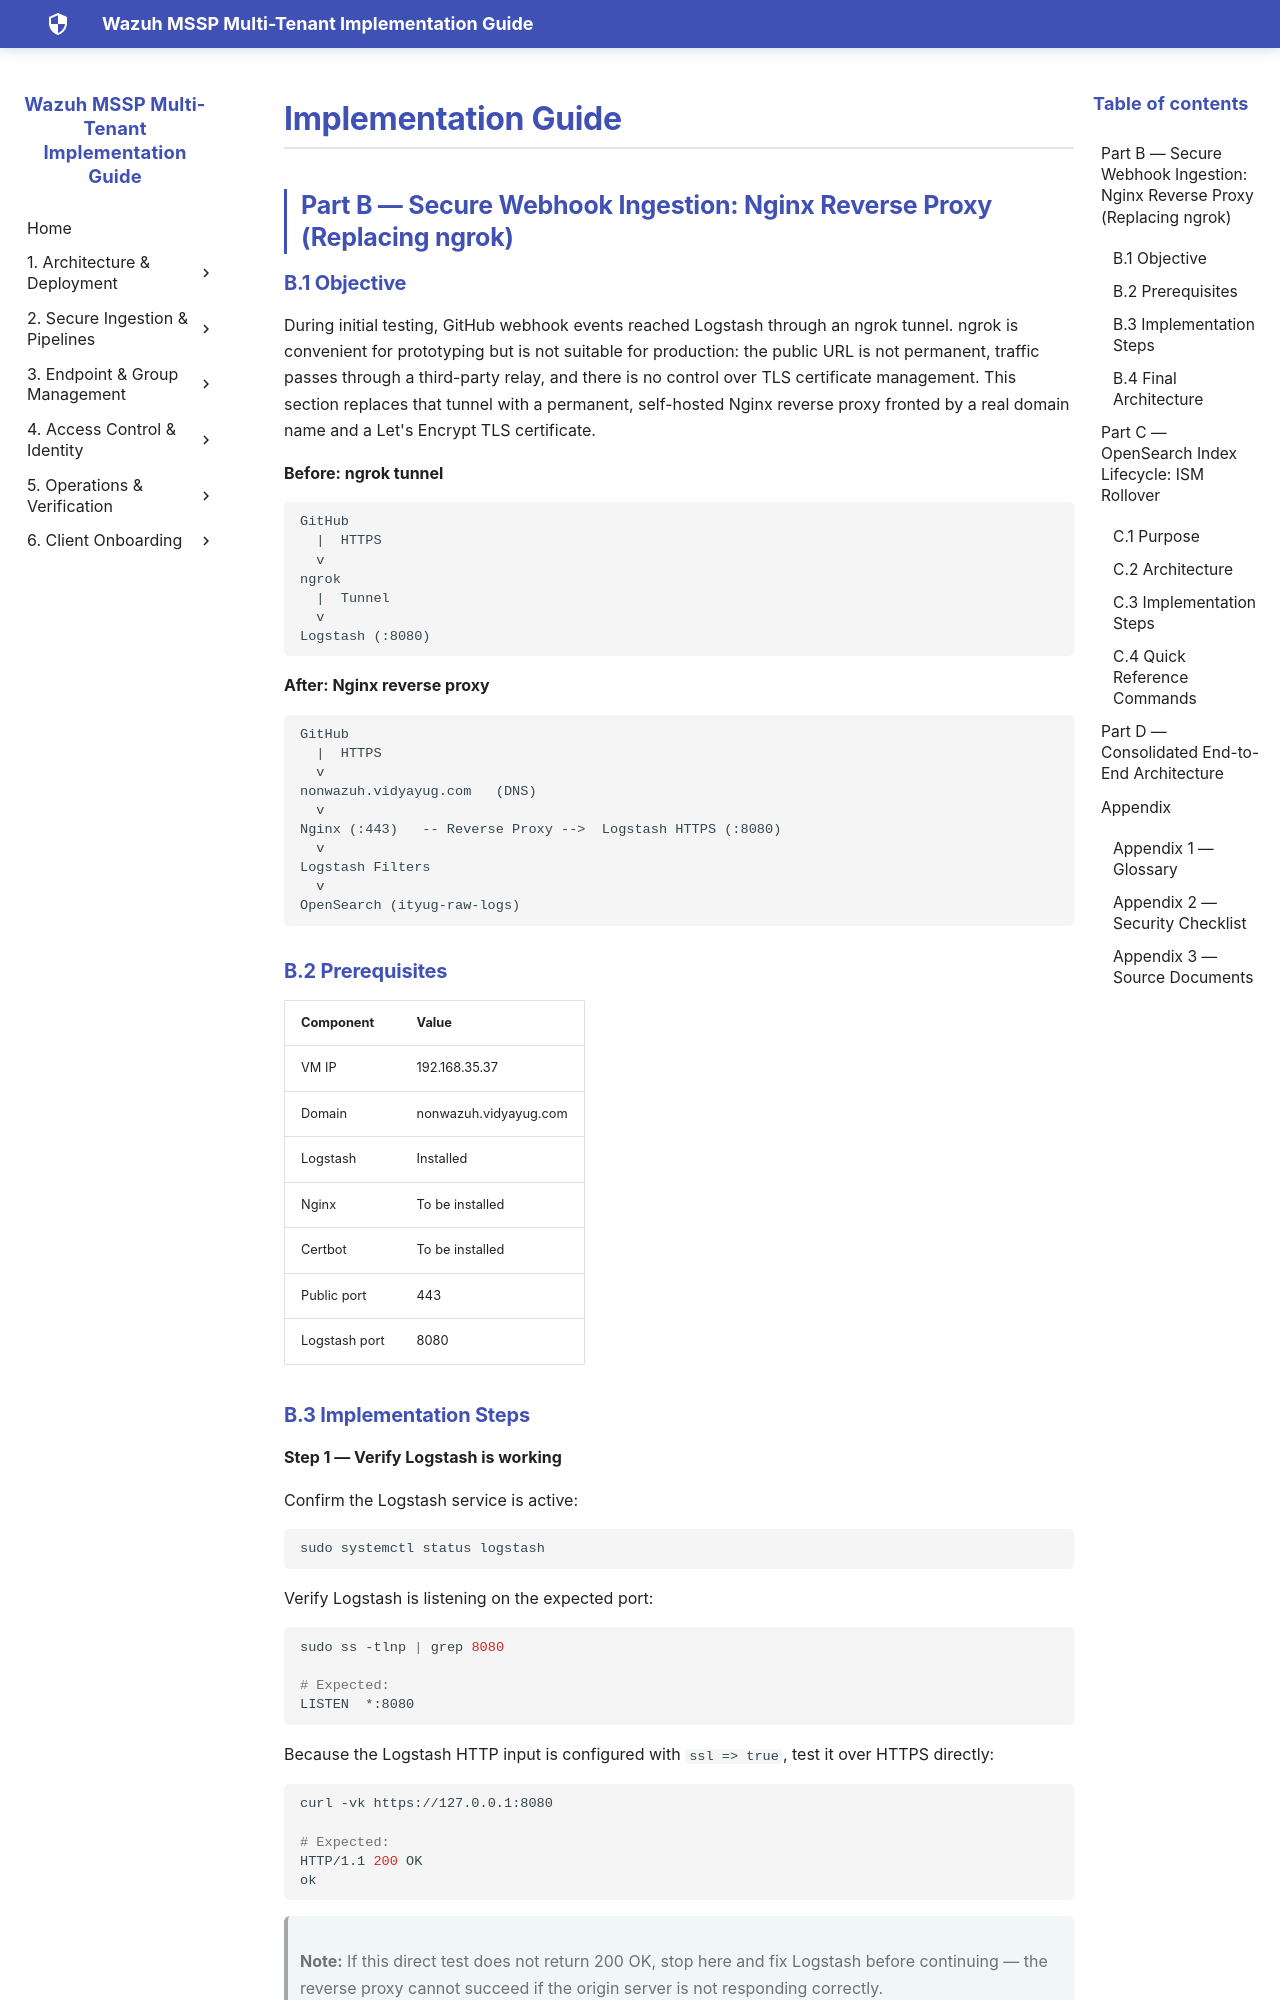

repository: SaiKrishnaCharyGuntupalli/wazuh-html-docs · page: POC's/Junaid/Non_Wazuh_SOC_Onboarding_and_Implementation_Guide/Implementation_Guide/index.html · generator: mkdocs

## Part B — Secure Webhook Ingestion: Nginx Reverse Proxy (Replacing ngrok)

### B.1 Objective

During initial testing, GitHub webhook events reached Logstash through an ngrok tunnel. ngrok is convenient for prototyping but is not suitable for production: the public URL is not permanent, traffic passes through a third-party relay, and there is no control over TLS certificate management. This section replaces that tunnel with a permanent, self-hosted Nginx reverse proxy fronted by a real domain name and a Let's Encrypt TLS certificate.

**Before: ngrok tunnel**

```
GitHub
  |  HTTPS
  v
ngrok
  |  Tunnel
  v
Logstash (:8080)
```

**After: Nginx reverse proxy**

```
GitHub
  |  HTTPS
  v
nonwazuh.vidyayug.com   (DNS)
  v
Nginx (:443)   -- Reverse Proxy -->  Logstash HTTPS (:8080)
  v
Logstash Filters
  v
OpenSearch (ityug-raw-logs)
```

### B.2 Prerequisites

| Component | Value |
|---|---|
| VM IP | 192.168.35.37 |
| Domain | nonwazuh.vidyayug.com |
| Logstash | Installed |
| Nginx | To be installed |
| Certbot | To be installed |
| Public port | 443 |
| Logstash port | 8080 |
